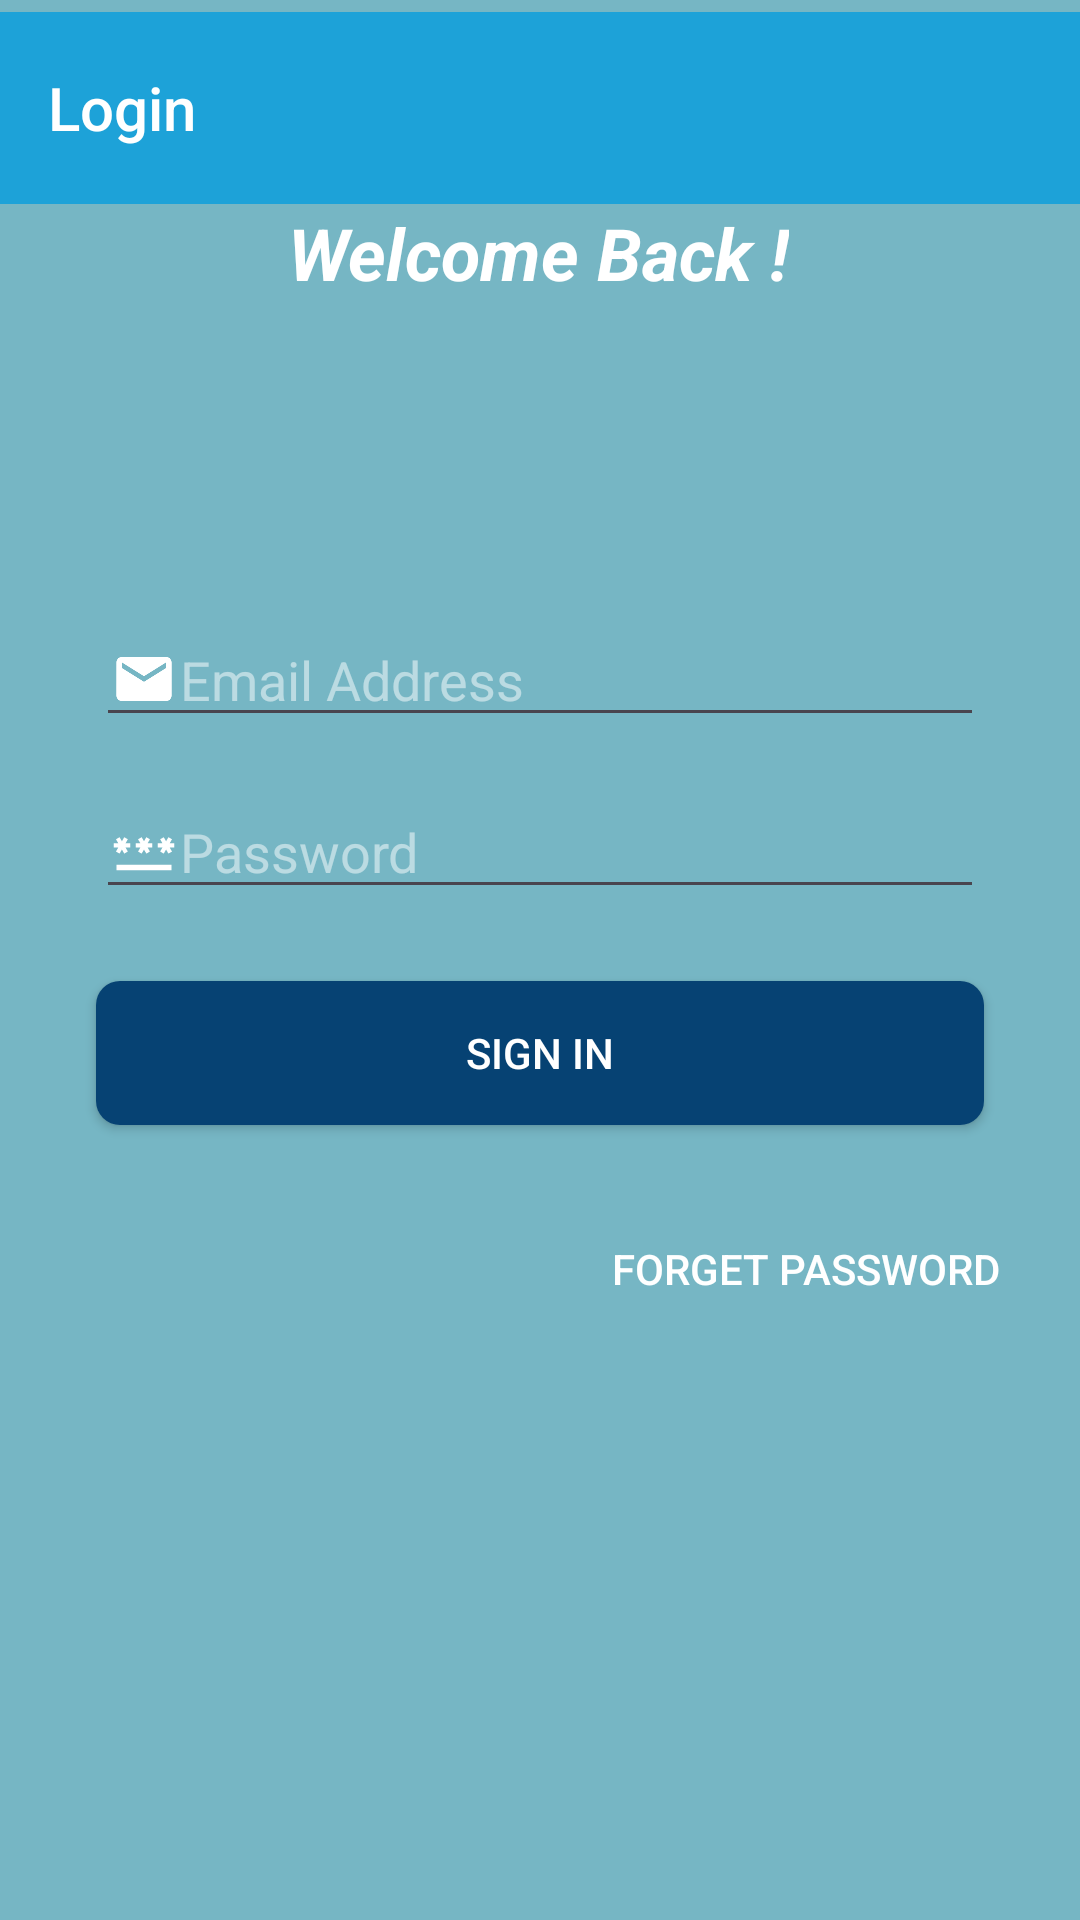

Write the Android layout XML for this screen, with the resource values it uses.
<!-- AndroidManifest.xml: application theme Theme.HydroHomie -->
<!-- res/layout/activity_signin.xml -->
<?xml version="1.0" encoding="utf-8"?>
<androidx.constraintlayout.widget.ConstraintLayout
    xmlns:android="http://schemas.android.com/apk/res/android"
    xmlns:app="http://schemas.android.com/apk/res-auto"
    xmlns:tools="http://schemas.android.com/tools"
    android:layout_width="match_parent"
    android:layout_height="match_parent"
    android:background="@color/myBackgroundColor">

    <androidx.appcompat.widget.Toolbar
        android:id="@+id/toolbar4"
        android:layout_width="match_parent"
        android:layout_height="?attr/actionBarSize"
        android:layout_marginTop="4dp"
        android:background="?attr/colorPrimary"
        app:layout_constraintEnd_toEndOf="parent"
        app:layout_constraintHorizontal_bias="0.0"
        app:layout_constraintStart_toStartOf="parent"
        app:layout_constraintTop_toTopOf="parent"
        app:title="Login"
        app:titleTextAppearance="@style/Toolbar.TitleText"
        app:titleTextColor="@android:color/white" />

    <TextView
        android:id="@+id/textView3"
        android:layout_width="wrap_content"
        android:layout_height="wrap_content"
        android:text="Welcome Back !"
        android:textColor="#FFFFFF"
        android:textSize="24sp"
        android:textStyle="bold|italic"
        app:layout_constraintBottom_toTopOf="@id/emailSignin"
        app:layout_constraintEnd_toEndOf="parent"
        app:layout_constraintHorizontal_bias="0.497"
        app:layout_constraintStart_toStartOf="parent"
        app:layout_constraintTop_toBottomOf="@id/toolbar4"
        app:layout_constraintVertical_bias="0.2" />

    <EditText
        android:id="@+id/emailSignin"
        android:layout_width="0dp"
        android:layout_height="wrap_content"
        android:layout_marginStart="32dp"
        android:layout_marginTop="104dp"
        android:layout_marginEnd="32dp"
        android:drawableLeft="@drawable/email"
        android:ems="10"
        android:hint="Email Address"
        android:inputType="textEmailAddress"
        android:textColor="@android:color/white"
        android:textColorHint="#80FFFFFF"
        app:layout_constraintEnd_toEndOf="parent"
        app:layout_constraintHorizontal_bias="1.0"
        app:layout_constraintStart_toStartOf="parent"
        app:layout_constraintTop_toBottomOf="@id/textView3" />

    <EditText
        android:id="@+id/Passwordsignin"
        android:layout_width="0dp"
        android:layout_height="wrap_content"
        android:layout_marginStart="32dp"
        android:layout_marginTop="16dp"
        android:layout_marginEnd="32dp"
        android:drawableLeft="@drawable/password"
        android:ems="10"
        android:hint="Password"
        android:inputType="textPassword"
        android:textColor="@android:color/white"
        android:textColorHint="#80FFFFFF"
        app:layout_constraintTop_toBottomOf="@id/emailSignin"
        app:layout_constraintStart_toStartOf="parent"
        app:layout_constraintEnd_toEndOf="parent" />

    <Button
        android:id="@+id/Signin"
        android:layout_width="0dp"
        android:layout_height="wrap_content"
        android:layout_marginStart="32dp"
        android:layout_marginTop="24dp"
        android:layout_marginEnd="32dp"
        android:background="@drawable/round"
        android:text="Sign In"
        android:textColor="@android:color/white"
        app:layout_constraintTop_toBottomOf="@id/Passwordsignin"
        app:layout_constraintStart_toStartOf="parent"
        app:layout_constraintEnd_toEndOf="parent" />

    <Button
        android:id="@+id/forgetpass"
        android:layout_width="wrap_content"
        android:layout_height="wrap_content"
        android:layout_marginTop="24dp"
        android:background="@drawable/round2"
        android:text="Forget Password"

        android:textColor="@android:color/white"
        app:layout_constraintEnd_toEndOf="parent"
        app:layout_constraintHorizontal_bias="0.886"
        app:layout_constraintStart_toStartOf="parent"
        app:layout_constraintTop_toBottomOf="@id/Signin" />

    <ProgressBar
        android:id="@+id/progressbar"
        android:layout_width="wrap_content"
        android:layout_height="wrap_content"
        android:visibility="gone"
        app:layout_constraintTop_toTopOf="parent"
        app:layout_constraintBottom_toBottomOf="parent"
        app:layout_constraintStart_toStartOf="parent"
        app:layout_constraintEnd_toEndOf="parent" />

</androidx.constraintlayout.widget.ConstraintLayout>
<!-- resources referenced by this layout -->
<resources>
  <color name="myBackgroundColor">#76b6c4</color>
  <!-- drawable email: png bitmap (drawable-hdpi, 391 bytes) -->
  <!-- drawable password (drawable-anydpi) -->
  <vector xmlns:android="http://schemas.android.com/apk/res/android"
      android:width="24dp"
      android:height="24dp"
      android:viewportWidth="24"
      android:viewportHeight="24"
      android:tint="#FFFFFF">
    <group android:scaleX="0.92"
        android:scaleY="0.92"
        android:translateX="0.96"
        android:translateY="0.96">
      <path
          android:fillColor="@android:color/white"
          android:pathData="M2,17h20v2H2V17zM3.15,12.95L4,11.47l0.85,1.48l1.3,-0.75L5.3,10.72H7v-1.5H5.3l0.85,-1.47L4.85,7L4,8.47L3.15,7l-1.3,0.75L2.7,9.22H1v1.5h1.7L1.85,12.2L3.15,12.95zM9.85,12.2l1.3,0.75L12,11.47l0.85,1.48l1.3,-0.75l-0.85,-1.48H15v-1.5h-1.7l0.85,-1.47L12.85,7L12,8.47L11.15,7l-1.3,0.75l0.85,1.47H9v1.5h1.7L9.85,12.2zM23,9.22h-1.7l0.85,-1.47L20.85,7L20,8.47L19.15,7l-1.3,0.75l0.85,1.47H17v1.5h1.7l-0.85,1.48l1.3,0.75L20,11.47l0.85,1.48l1.3,-0.75l-0.85,-1.48H23V9.22z"/>
    </group>
  </vector>
  <!-- drawable round (drawable) -->
  <shape xmlns:android="http://schemas.android.com/apk/res/android"
      android:shape="rectangle">
      <corners android:radius="8dp" /> 
      <solid android:color="@color/mybuttonColor" /> 
  </shape>
  <!-- drawable round2 (drawable) -->
  <shape xmlns:android="http://schemas.android.com/apk/res/android"
      android:shape="rectangle">
      <corners android:radius="8dp" /> 
      <solid android:color="@color/mybuttonSecondColor" /> 
  </shape>
  <style name="Toolbar.TitleText" parent="TextAppearance.Widget.AppCompat.Toolbar.Title">
          <item name="android:layout_gravity">center</item>
      </style>
  <style name="Theme.HydroHomie" parent="Base.Theme.HydroHomie">
          
      </style>
  <color name="mybuttonColor">#064273</color>
  <style name="Base.Theme.HydroHomie" parent="Theme.Material3.DayNight.NoActionBar">
          <item name="colorPrimary">#1da2d8</item>
  
  </style>
</resources>
